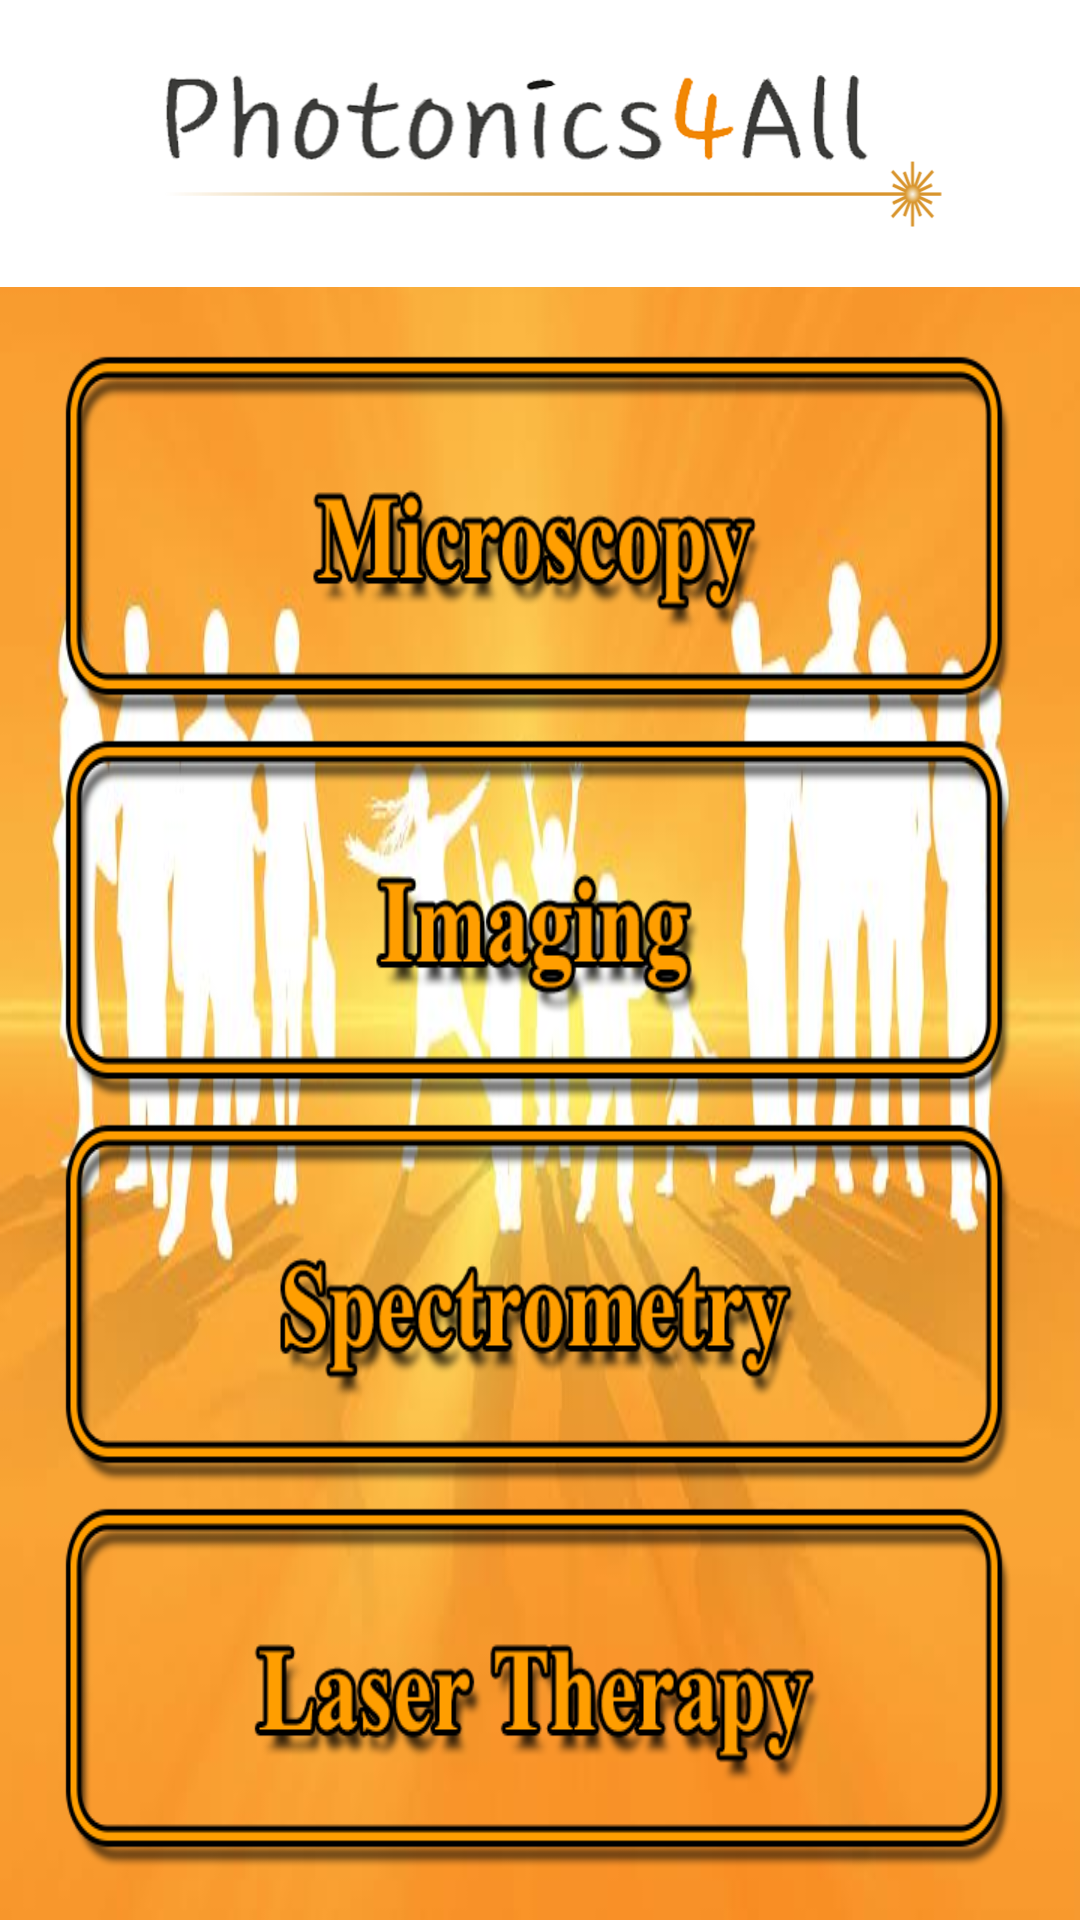

Reconstruct the res/layout file that produces this screen, plus the resources it refers to.
<!-- AndroidManifest.xml: application theme AppTheme -->
<!-- res/layout/activity_hn_lscience_old.xml -->
<LinearLayout xmlns:android="http://schemas.android.com/apk/res/android"
    xmlns:tools="http://schemas.android.com/tools"
    android:layout_width="match_parent"
    android:layout_height="match_parent"
    tools:context="com.android.nevyan.photonicsforall.Categories.basicsPhotonicsActivity"
    android:background="@mipmap/background_accueuil"
    android:orientation="vertical">
    <include
        layout="@layout/header"
        ></include>
    <LinearLayout
        android:orientation="vertical"
        android:layout_width="fill_parent"
        android:layout_height="match_parent"
        tools:context="com.android.nevyan.photonicsforall.CategoriesActivity"
        android:id="@+id/RL_bkgrd_transparent"
        android:paddingLeft="@dimen/activity_horizontal_margin"
        android:paddingRight="@dimen/activity_horizontal_margin"
        android:paddingTop="@dimen/activity_vertical_margin"
        android:paddingBottom="@dimen/activity_vertical_margin"
        android:layout_weight="0.8">

        <ImageButton
            android:layout_width="wrap_content"
            android:layout_height="wrap_content"
            android:layout_weight="0.2"
            android:id="@+id/btn_microscopy"
            android:scaleType="fitXY"
            android:src="@mipmap/btn_microscopy"
            android:onClick="onClkUEQMicroscopy"
            android:background="#00000000" />
        <ImageButton
            android:layout_width="wrap_content"
            android:layout_height="wrap_content"
            android:layout_weight="0.2"
            android:id="@+id/btn_imaging"
            android:scaleType="fitXY"
            android:src="@mipmap/btn_imaging"
            android:onClick="onClkUEQImaging"
            android:background="#00000000"
            android:focusableInTouchMode="false" />

        <ImageButton
            android:layout_width="wrap_content"
            android:layout_height="wrap_content"
            android:layout_weight="0.2"
            android:id="@+id/btn_spectrometry"
            android:scaleType="fitXY"
            android:src="@mipmap/btn_spectrometry"
            android:onClick="onClkUEQSpectrometry"
            android:background="#00000000" />
        <ImageButton
            android:layout_width="wrap_content"
            android:layout_height="wrap_content"
            android:layout_weight="0.2"
            android:id="@+id/btn_laser_therapy"
            android:scaleType="fitXY"
            android:src="@mipmap/btn_laser_therapy"
            android:onClick="onClkUEQLaserTherapy"
            android:background="#00000000" />




    </LinearLayout>


</LinearLayout>
<!-- res/layout/header.xml (included above) -->
<LinearLayout xmlns:android="http://schemas.android.com/apk/res/android"
    xmlns:tools="http://schemas.android.com/tools"
    android:layout_width="fill_parent"
    android:layout_height="wrap_content"
    android:paddingLeft="40dp"
    android:paddingRight="40dp"
    android:paddingTop="20dp"
    android:paddingBottom="20dp"
    android:background="#FFFFFF"
    android:orientation="vertical"
    >

    <ImageView
        android:layout_width="wrap_content"
        android:layout_height="wrap_content"
        android:id="@+id/imageView"
        android:adjustViewBounds="true"
        android:maxHeight="@dimen/maxHeight_title"
        android:maxWidth="@dimen/maxWidth_title"
        android:minHeight="@dimen/minHeight_title"
        android:minWidth="@dimen/minWidth_title"
        android:scaleType="centerInside"
        android:layout_gravity="center_horizontal"
        android:src="@mipmap/photonics_for_all_logo"
        />
</LinearLayout>
<!-- resources referenced by this layout -->
<resources>
  <dimen name="activity_horizontal_margin">16dp</dimen>
  <dimen name="activity_vertical_margin">16dp</dimen>
  <dimen name="maxHeight_title">300dp</dimen>
  <dimen name="maxWidth_title">500dp</dimen>
  <dimen name="minHeight_title">100dp</dimen>
  <dimen name="minWidth_title">300dp</dimen>
  <!-- mipmap background_accueuil: jpg bitmap (mipmap-xxhdpi, 22665 bytes) -->
  <!-- mipmap btn_imaging: png bitmap (mipmap-xhdpi, 35965 bytes) -->
  <!-- mipmap btn_laser_therapy: png bitmap (mipmap-xhdpi, 40668 bytes) -->
  <!-- mipmap btn_microscopy: png bitmap (mipmap-xhdpi, 39823 bytes) -->
  <!-- mipmap btn_spectrometry: png bitmap (mipmap-xhdpi, 41154 bytes) -->
  <!-- mipmap photonics_for_all_logo: png bitmap (mipmap-xhdpi, 95840 bytes) -->
  <style name="AppTheme" parent="Theme.AppCompat.Light.DarkActionBar">
          <item name="android:textColor">@color/text_color</item>
          
      </style>
  <color name="text_color">#FFFFFF</color>
</resources>
